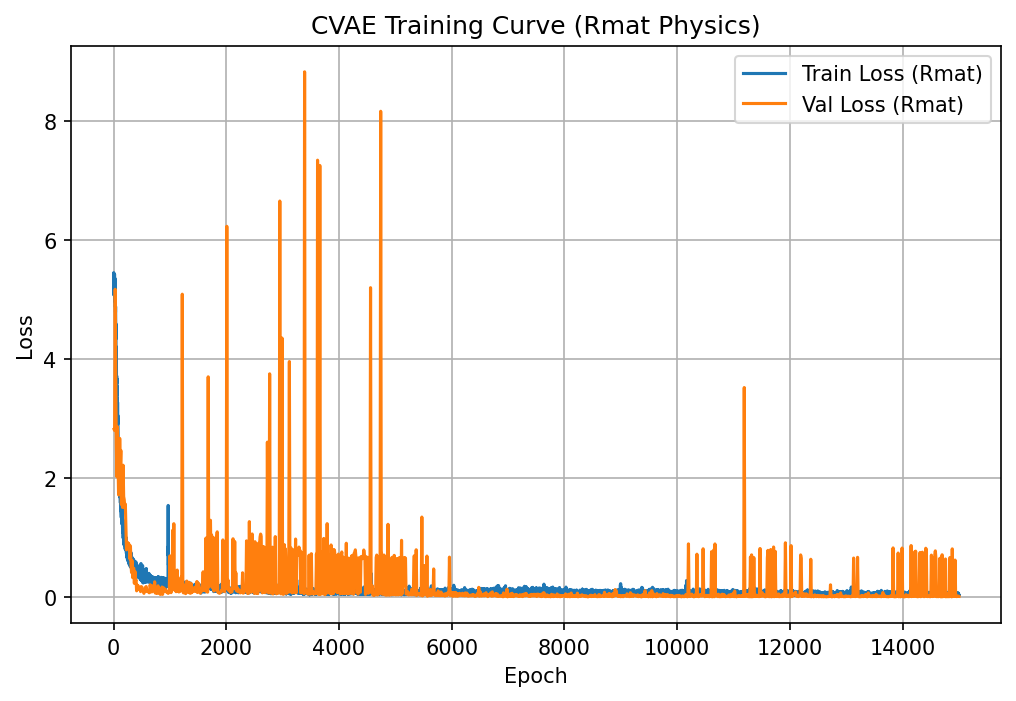

The table this chart was drawn from, first rows:
epoch, train_loss, epoch_duration, val_loss
1, 5.19, 0.1814, 
2, 5.081, 0.2115, 
3, 5.394, 0.2081, 
4, 5.454, 0.2033, 
5, 5.244, 0.1715, 
6, 5.178, 0.1738, 
7, 5.376, 0.1753, 
8, 5.15, 0.172, 
9, 5.249, 0.1693, 
10, 5.351, 0.1762, 2.82
11, 5.187, 0.2713, 
12, 5.244, 0.1734, 
13, 5.28, 0.1758, 
14, 5.387, 0.1734, 
15, 5.409, 0.1768, 
16, 5.217, 0.1767, 
17, 5.28, 0.1768, 
18, 5.43, 0.1772, 
19, 5.205, 0.1765, 
20, 5.222, 0.1778, 2.798
21, 5.098, 0.2721, 
22, 5.203, 0.1791, 
23, 5.17, 0.1855, 
24, 5.339, 0.1767, 
25, 5.359, 0.203, 
26, 5.038, 0.1826, 
27, 5.064, 0.1837, 
28, 5.324, 0.1833, 
29, 4.955, 0.1879, 
30, 5.194, 0.1914, 5.174
31, 5.187, 0.2716, 
32, 4.92, 0.1749, 
33, 4.875, 0.1826, 
34, 4.948, 0.1782, 
35, 4.788, 0.1837, 
36, 4.865, 0.1817, 
37, 4.885, 0.1792, 
38, 4.733, 0.1775, 
39, 4.69, 0.1744, 
40, 4.637, 0.1852, 3.611
41, 4.336, 0.2814, 
42, 4.595, 0.1818, 
43, 4.483, 0.1817, 
44, 4.343, 0.1794, 
45, 4.099, 0.1808, 
46, 4.266, 0.1806, 
47, 4.191, 0.1777, 
48, 4.208, 0.1803, 
49, 3.854, 0.1813, 
50, 3.994, 0.1818, 2.568
51, 4.153, 0.2736, 
52, 3.919, 0.1781, 
53, 3.582, 0.1784, 
54, 3.381, 0.1783, 
55, 3.675, 0.1792, 
56, 3.719, 0.1749, 
57, 3.593, 0.1769, 
58, 3.677, 0.1775, 
59, 3.659, 0.1765, 
60, 3.382, 0.1761, 2.02
... 14,940 more rows
